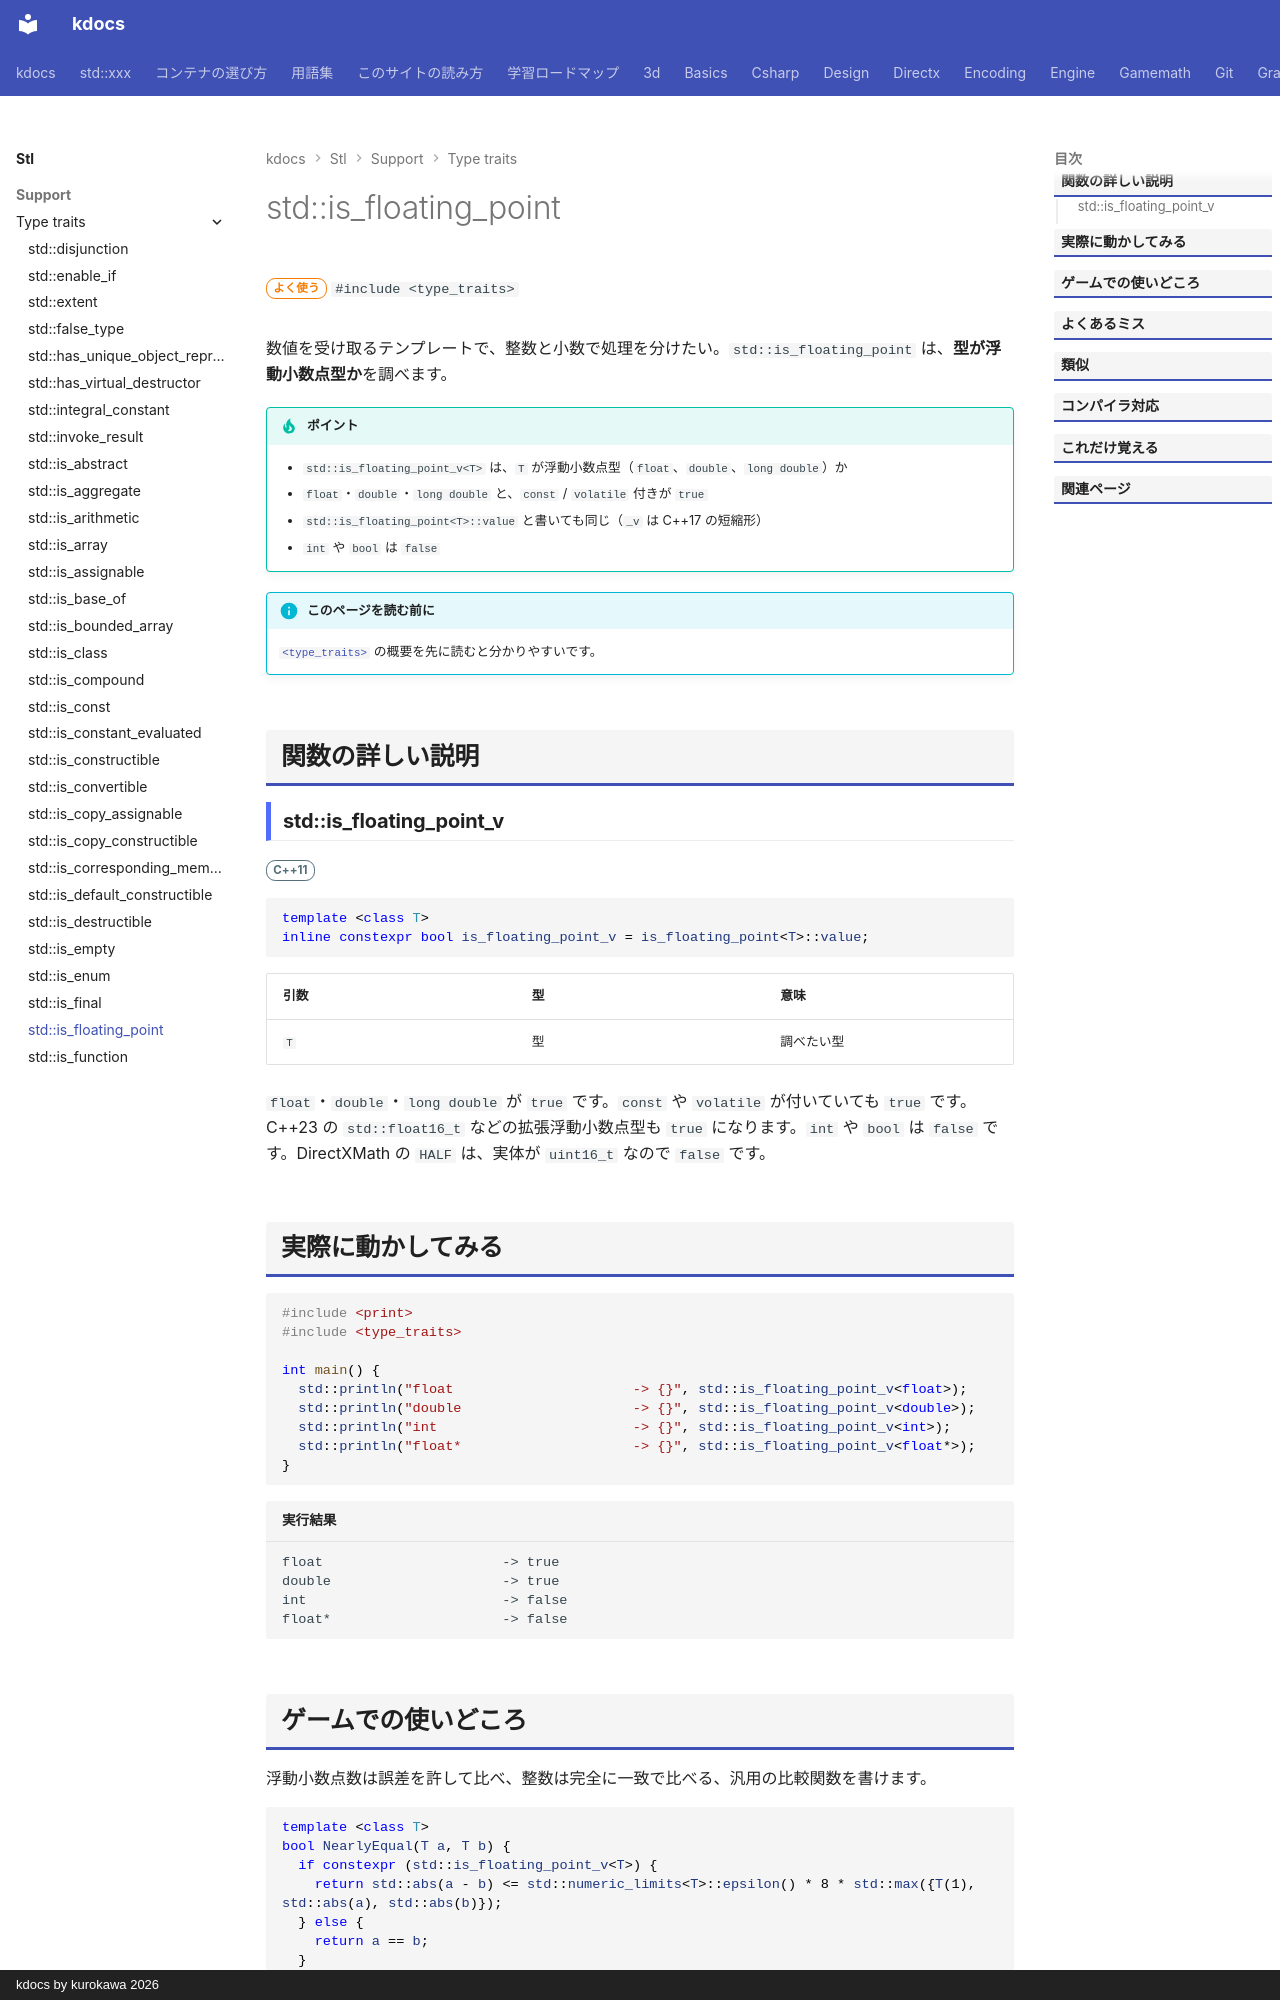

repository: qwzxdf/kdocs · page: stl/support/type_traits/is_floating_point/index.html · generator: mkdocs · copyright: kdocs by kurokawa 2026

---
title: std::is_floating_point
summary: "小数型（float・double・long double）かを調べる。"
order: 3
group: 型の性質（<type_traits>）
tags:
  - 型・言語サポート
---

# std::is_floating_point

<div class="page-badges" markdown>
<span class="rank rank-often">よく使う</span>
`#include <type_traits>`
</div>

数値を受け取るテンプレートで、整数と小数で処理を分けたい。`std::is_floating_point` は、<strong>型が浮動小数点型か</strong>を調べます。

!!! tip "ポイント"
    - `std::is_floating_point_v<T>` は、`T` が浮動小数点型（`float`、`double`、`long double`）か
    - `float`・`double`・`long double` と、`const` / `volatile` 付きが `true`
    - `std::is_floating_point<T>::value` と書いても同じ（`_v` は C++17 の短縮形）
    - `int` や `bool` は `false`

!!! info "このページを読む前に"
    [`<type_traits>`](../type_traits.md) の概要を先に読むと分かりやすいです。

## 関数の詳しい説明

### std::is_floating_point_v {#is_floating_point}

<span class="ver ver-11">C++11</span>

```cpp
template <class T>
inline constexpr bool is_floating_point_v = is_floating_point<T>::value;
```

| 引数 | 型 | 意味 |
| --- | --- | --- |
| `T` | 型 | 調べたい型 |

`float`・`double`・`long double` が `true` です。`const` や `volatile` が付いていても `true` です。C++23 の `std::float16_t` などの拡張浮動小数点型も `true` になります。`int` や `bool` は `false` です。DirectXMath の `HALF` は、実体が `uint16_t` なので `false` です。
